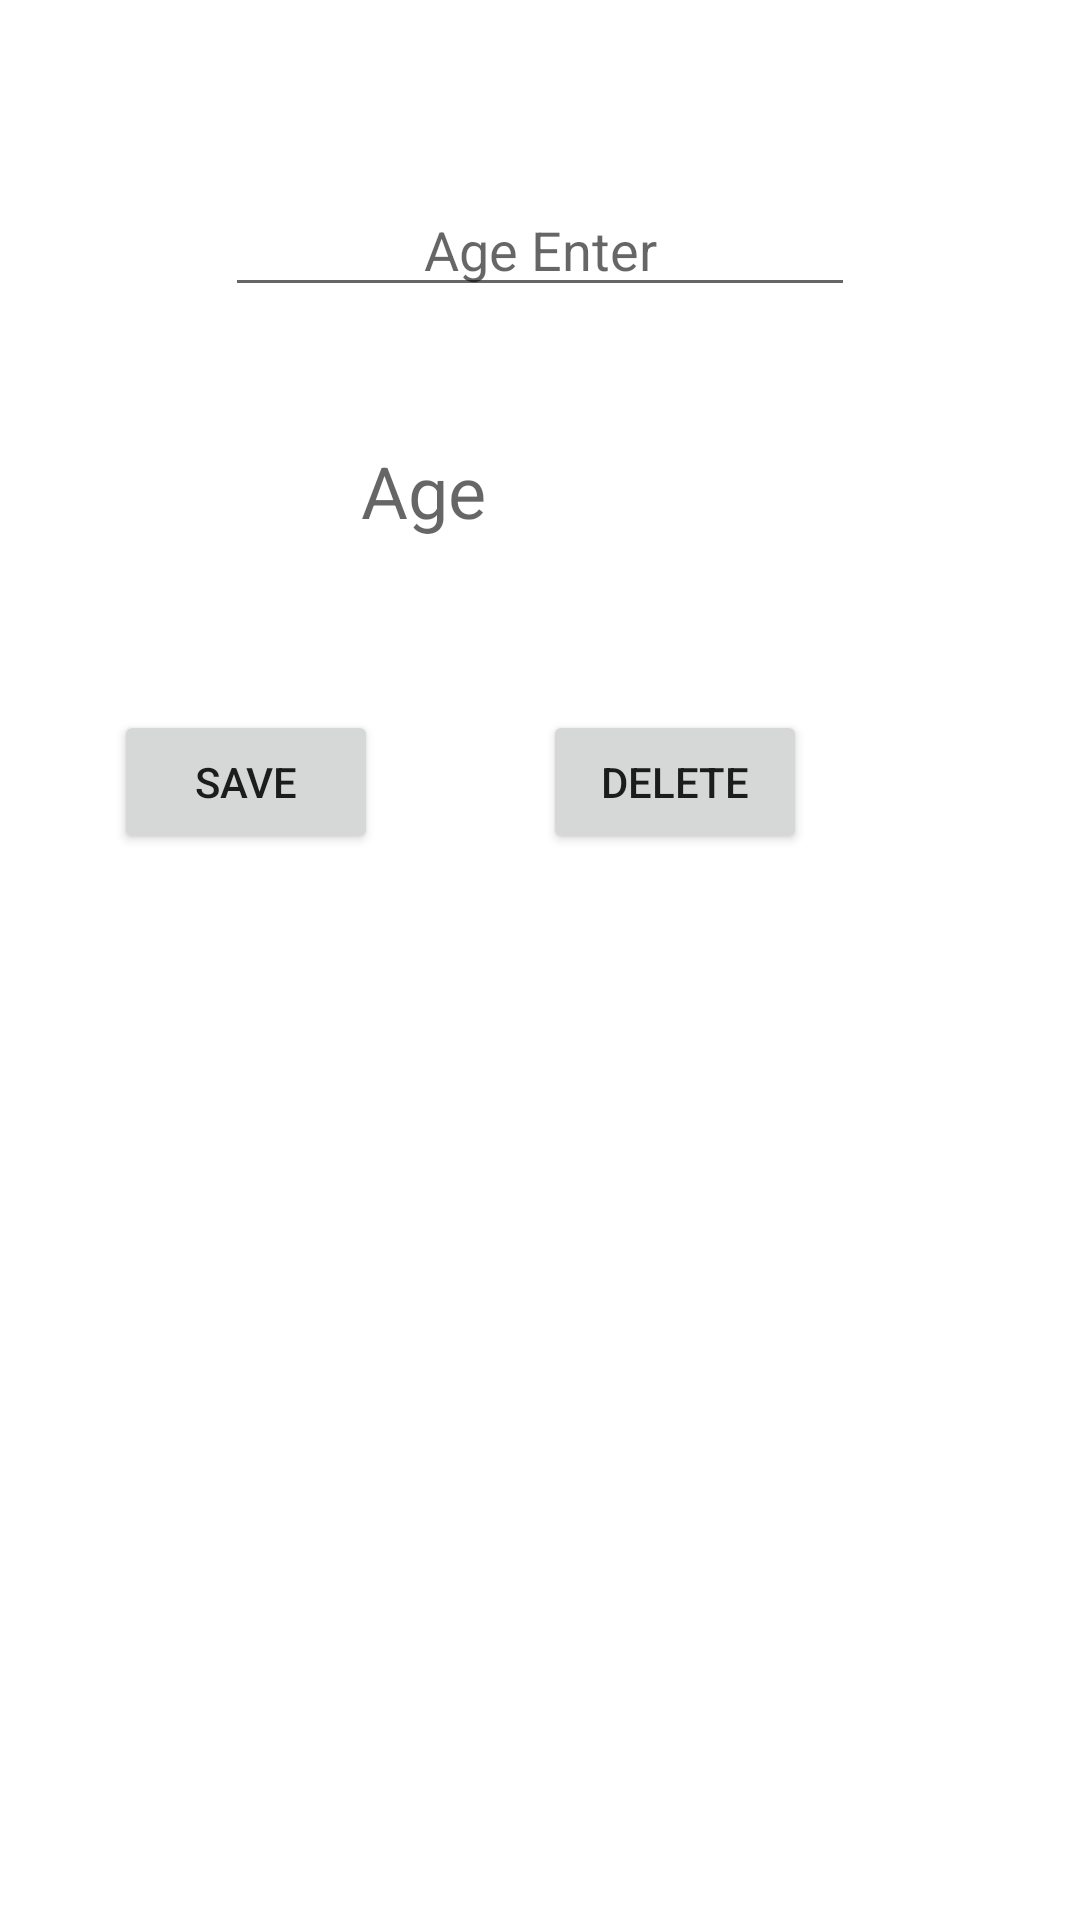

Write the Android layout XML for this screen, with the resource values it uses.
<!-- AndroidManifest.xml: application theme Theme.Android101 -->
<!-- res/layout/activity_kotlin_neccesary.xml -->
<?xml version="1.0" encoding="utf-8"?>
<androidx.constraintlayout.widget.ConstraintLayout xmlns:android="http://schemas.android.com/apk/res/android"
    xmlns:app="http://schemas.android.com/apk/res-auto"
    xmlns:tools="http://schemas.android.com/tools"
    android:layout_width="match_parent"
    android:layout_height="match_parent"
    tools:context=".KotlinNeccesarySharedPre">

    <EditText
        android:id="@+id/ageİnputText"
        android:layout_width="wrap_content"
        android:layout_height="wrap_content"
        android:layout_marginTop="61dp"
        android:ems="10"
        android:hint="Age Enter"
        android:inputType="textPersonName"
        android:textAlignment="center"
        app:layout_constraintEnd_toEndOf="parent"
        app:layout_constraintStart_toStartOf="parent"
        app:layout_constraintTop_toTopOf="parent" />

    <TextView
        android:id="@+id/ageShowText"
        android:layout_width="wrap_content"
        android:layout_height="wrap_content"
        android:layout_marginTop="45dp"
        android:layout_marginEnd="19dp"
        android:hint="Age"
        android:textSize="24sp"
        app:layout_constraintEnd_toStartOf="@+id/button11"
        app:layout_constraintTop_toBottomOf="@+id/ageİnputText" />

    <Button
        android:id="@+id/button9"
        android:layout_width="wrap_content"
        android:layout_height="wrap_content"
        android:layout_marginTop="57dp"
        android:layout_marginEnd="36dp"
        android:onClick="save"
        android:text="save"
        app:layout_constraintEnd_toEndOf="@+id/ageShowText"
        app:layout_constraintTop_toBottomOf="@+id/ageShowText" />

    <Button
        android:id="@+id/button11"
        android:layout_width="wrap_content"
        android:layout_height="wrap_content"
        android:layout_marginEnd="91dp"
        android:onClick="delete"
        android:text="delete"
        app:layout_constraintBaseline_toBaselineOf="@+id/button9"
        app:layout_constraintEnd_toEndOf="parent" />
</androidx.constraintlayout.widget.ConstraintLayout>
<!-- resources referenced by this layout -->
<resources>
  <style name="Theme.Android101" parent="Theme.MaterialComponents.DayNight.DarkActionBar">
          
          <item name="colorPrimary">@color/purple_500</item>
          <item name="colorPrimaryVariant">@color/purple_700</item>
          <item name="colorOnPrimary">@color/white</item>
          
          <item name="colorSecondary">@color/teal_200</item>
          <item name="colorSecondaryVariant">@color/teal_700</item>
          <item name="colorOnSecondary">@color/black</item>
          
          <item name="android:statusBarColor">?attr/colorPrimaryVariant</item>
          
      </style>
  <!-- not gathered from this repository: default colours our renderer supplied (Android Studio template values) -->
  <color name="purple_500">#FF6200EE</color>
  <color name="purple_700">#FF3700B3</color>
  <color name="teal_200">#FF03DAC5</color>
  <color name="teal_700">#FF018786</color>
  <color name="black">#FF000000</color>
  <color name="white">#FFFFFFFF</color>
</resources>
